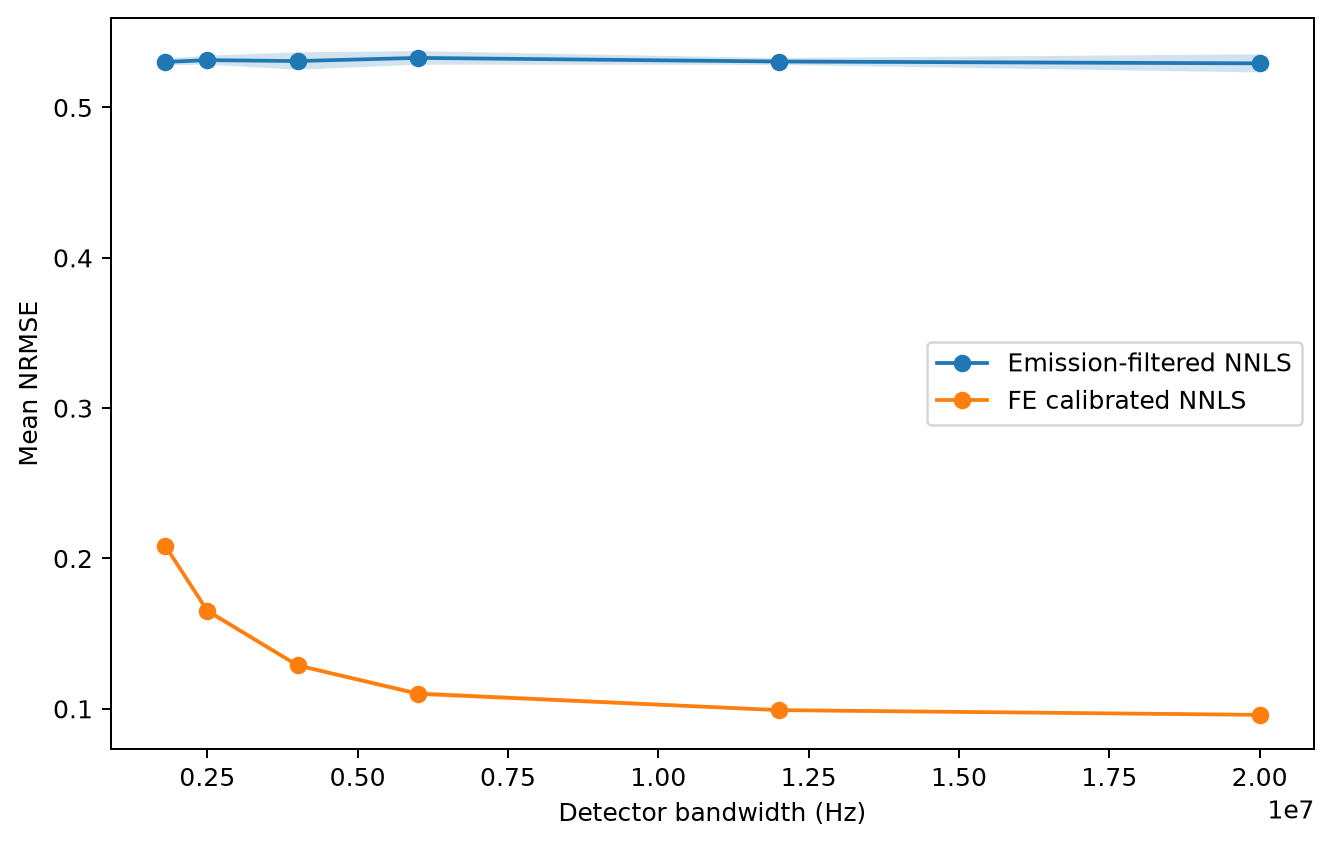

The file beside this chart, header and first rows:
detector_bandwidth_hz, replicate, method, mean_nrmse, condition_number
1800000, 0, FE calibrated NNLS, 0.2071, 9.727
1800000, 0, Emission-filtered NNLS, 0.5287, 10.4
1800000, 1, FE calibrated NNLS, 0.2084, 9.727
1800000, 1, Emission-filtered NNLS, 0.5276, 10.4
1800000, 2, FE calibrated NNLS, 0.2063, 9.727
1800000, 2, Emission-filtered NNLS, 0.5325, 10.4
1800000, 3, FE calibrated NNLS, 0.2115, 9.727
1800000, 3, Emission-filtered NNLS, 0.5301, 10.4
1800000, 4, FE calibrated NNLS, 0.21, 9.727
1800000, 4, Emission-filtered NNLS, 0.5292, 10.4
1800000, 5, FE calibrated NNLS, 0.2075, 9.727
1800000, 5, Emission-filtered NNLS, 0.5335, 10.4
2500000, 0, FE calibrated NNLS, 0.1659, 8.041
2500000, 0, Emission-filtered NNLS, 0.5294, 10.4
2500000, 1, FE calibrated NNLS, 0.1643, 8.041
2500000, 1, Emission-filtered NNLS, 0.5355, 10.4
2500000, 2, FE calibrated NNLS, 0.1633, 8.041
2500000, 2, Emission-filtered NNLS, 0.5347, 10.4
2500000, 3, FE calibrated NNLS, 0.1631, 8.041
2500000, 3, Emission-filtered NNLS, 0.5295, 10.4
2500000, 4, FE calibrated NNLS, 0.1675, 8.041
2500000, 4, Emission-filtered NNLS, 0.5286, 10.4
2500000, 5, FE calibrated NNLS, 0.1671, 8.041
2500000, 5, Emission-filtered NNLS, 0.5312, 10.4
4000000, 0, FE calibrated NNLS, 0.1278, 6.644
4000000, 0, Emission-filtered NNLS, 0.5223, 10.4
4000000, 1, FE calibrated NNLS, 0.1308, 6.644
4000000, 1, Emission-filtered NNLS, 0.5397, 10.4
4000000, 2, FE calibrated NNLS, 0.1299, 6.644
4000000, 2, Emission-filtered NNLS, 0.5342, 10.4
4000000, 3, FE calibrated NNLS, 0.128, 6.644
4000000, 3, Emission-filtered NNLS, 0.5296, 10.4
4000000, 4, FE calibrated NNLS, 0.1274, 6.644
4000000, 4, Emission-filtered NNLS, 0.5305, 10.4
4000000, 5, FE calibrated NNLS, 0.1295, 6.644
4000000, 5, Emission-filtered NNLS, 0.5291, 10.4
6000000, 0, FE calibrated NNLS, 0.1114, 6.026
6000000, 0, Emission-filtered NNLS, 0.5323, 10.4
6000000, 1, FE calibrated NNLS, 0.1094, 6.026
6000000, 1, Emission-filtered NNLS, 0.5375, 10.4
6000000, 2, FE calibrated NNLS, 0.1075, 6.026
6000000, 2, Emission-filtered NNLS, 0.5355, 10.4
6000000, 3, FE calibrated NNLS, 0.109, 6.026
6000000, 3, Emission-filtered NNLS, 0.5245, 10.4
6000000, 4, FE calibrated NNLS, 0.1117, 6.026
6000000, 4, Emission-filtered NNLS, 0.5329, 10.4
6000000, 5, FE calibrated NNLS, 0.1116, 6.026
6000000, 5, Emission-filtered NNLS, 0.5351, 10.4
12000000, 0, FE calibrated NNLS, 0.09874, 5.597
12000000, 0, Emission-filtered NNLS, 0.527, 10.4
12000000, 1, FE calibrated NNLS, 0.1004, 5.597
12000000, 1, Emission-filtered NNLS, 0.5301, 10.4
12000000, 2, FE calibrated NNLS, 0.09941, 5.597
12000000, 2, Emission-filtered NNLS, 0.5304, 10.4
12000000, 3, FE calibrated NNLS, 0.09977, 5.597
12000000, 3, Emission-filtered NNLS, 0.5338, 10.4
12000000, 4, FE calibrated NNLS, 0.09754, 5.597
12000000, 4, Emission-filtered NNLS, 0.532, 10.4
12000000, 5, FE calibrated NNLS, 0.0989, 5.597
12000000, 5, Emission-filtered NNLS, 0.5302, 10.4
... 12 more rows
